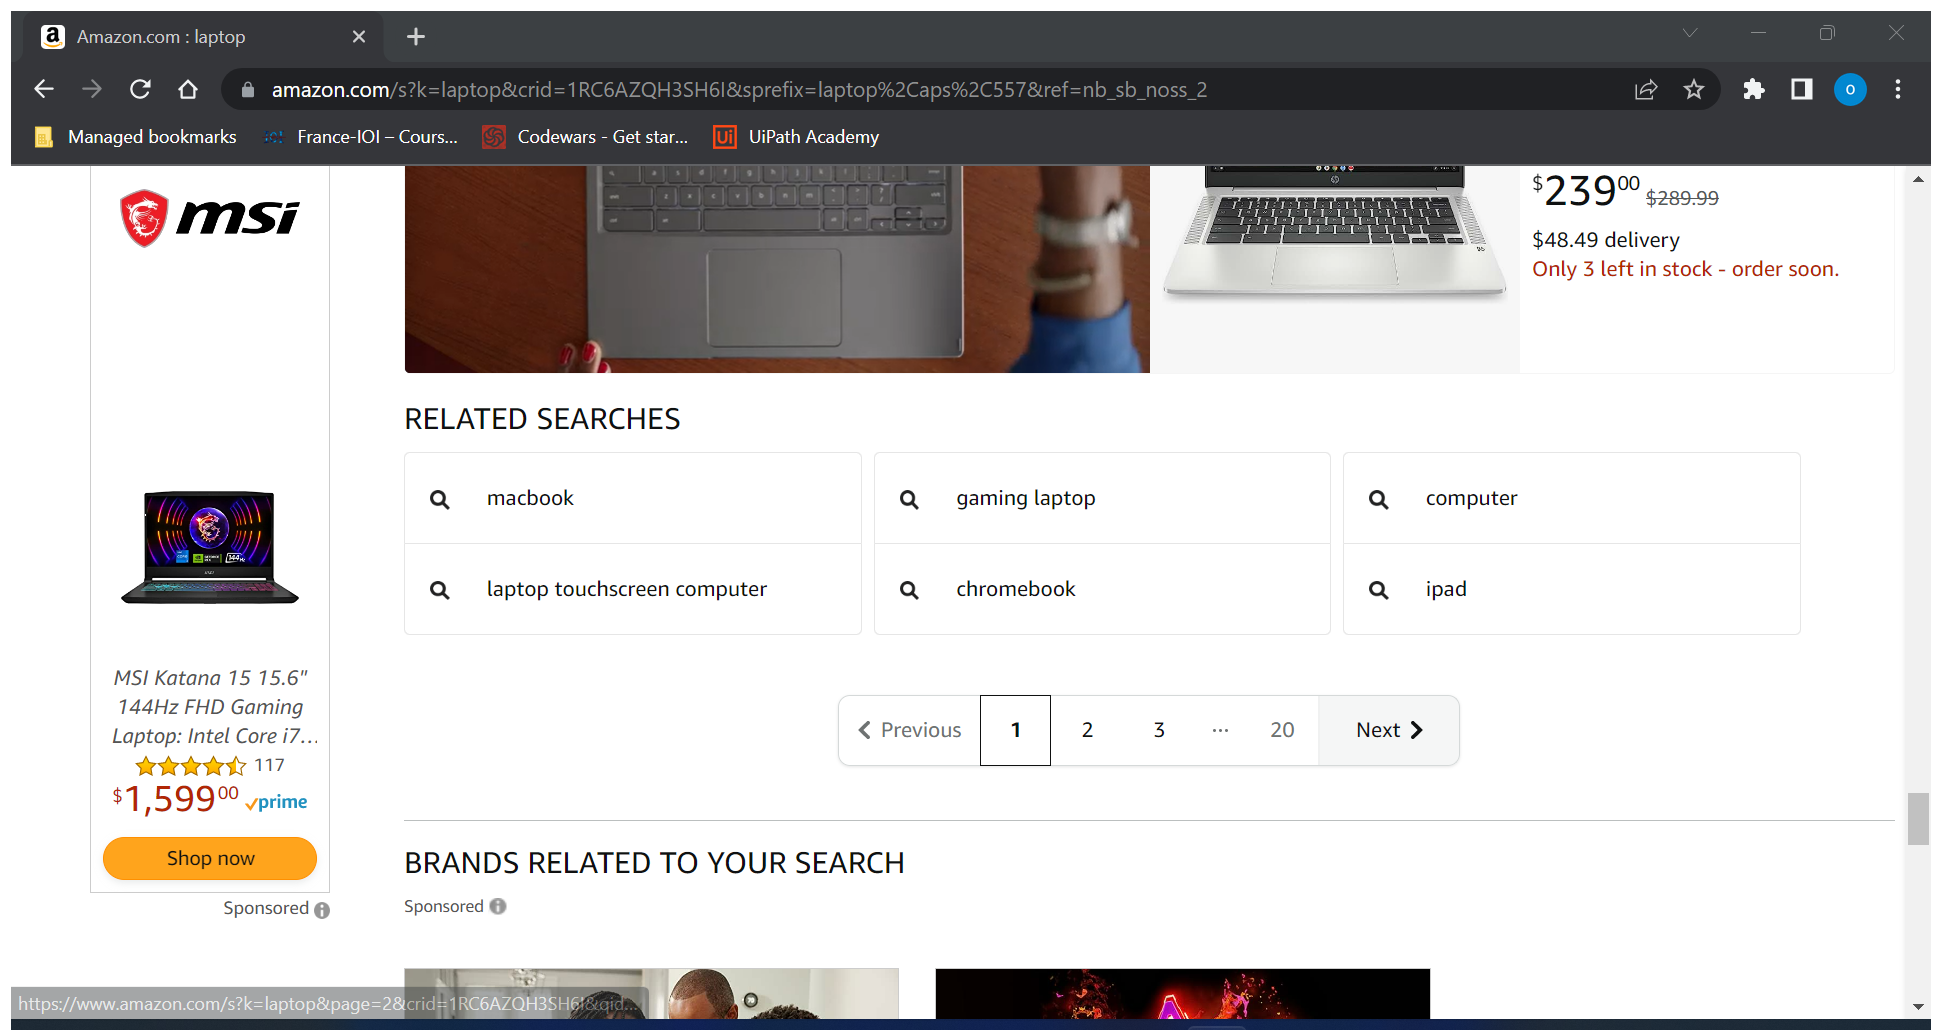
Task: Robotic Enterprise Framework
Workflow: GettingURLs

Step 1: Attach Browser 'Amazoncom Page' in window 'Amazon.com : laptop' (chrome.exe)

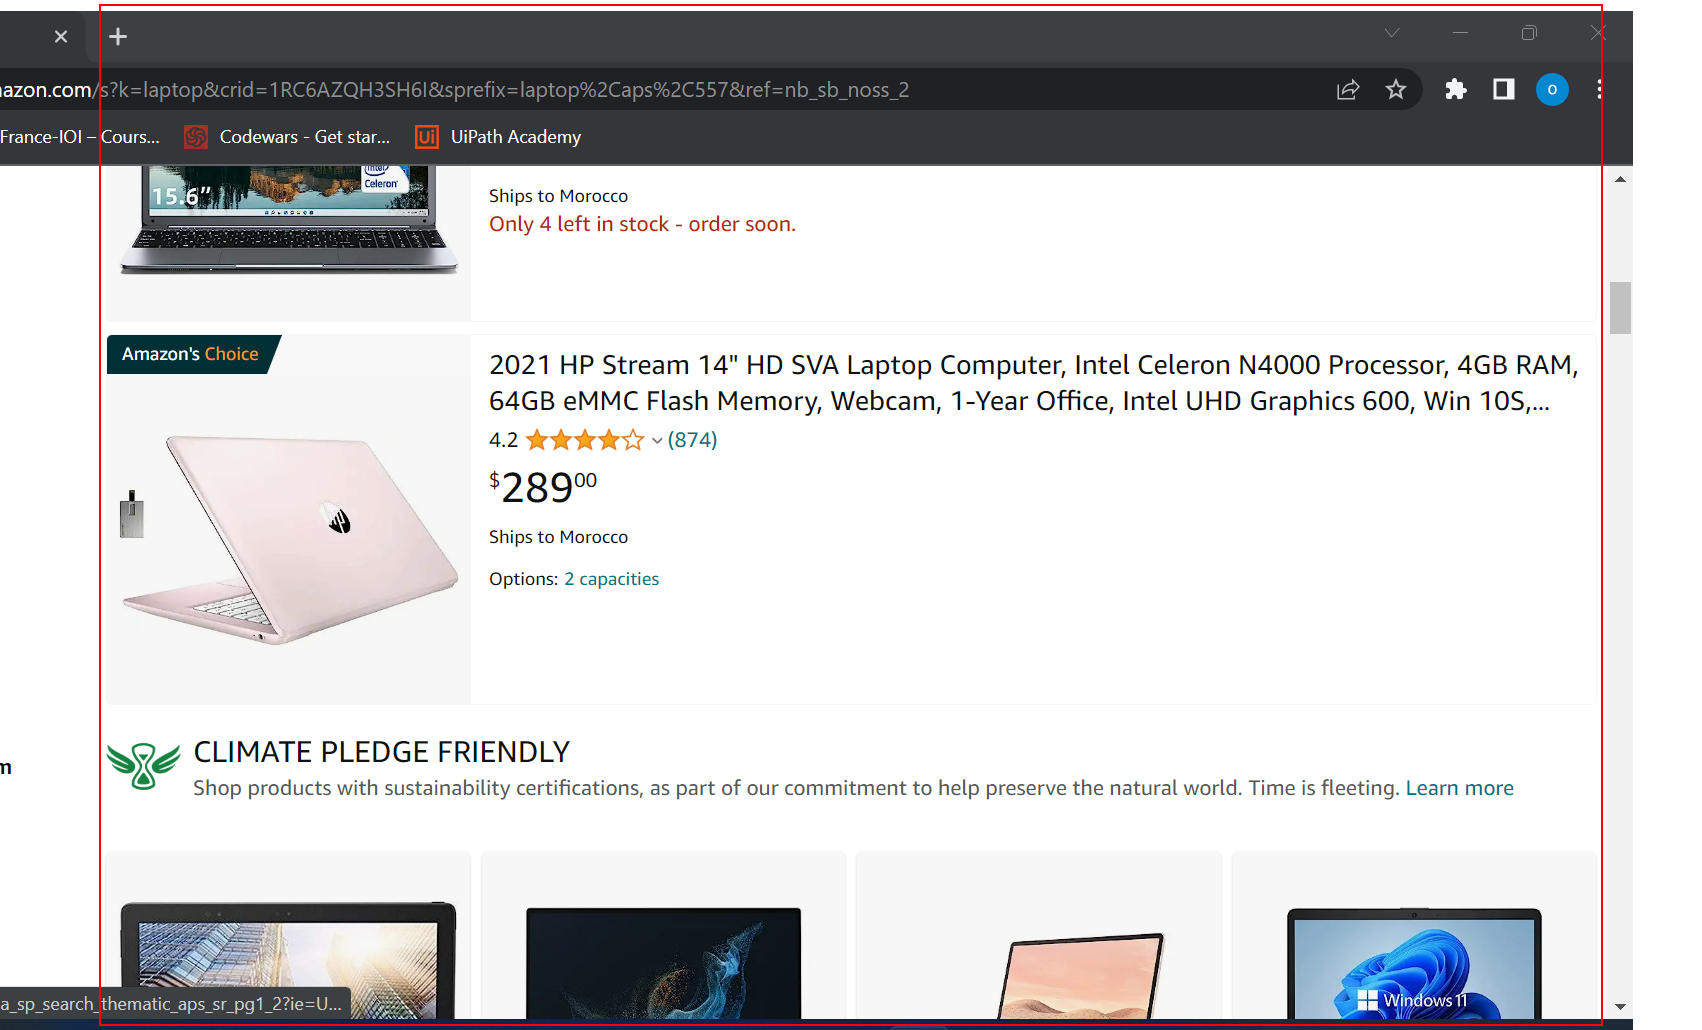
Step 2: get-text from the element